9-way image classification set "dataset1" from GitHub (billjcapps/VRScavengerHunt); label vocabulary: DC Comics, Doctor Who, Firefly, lotr, shelf, Spider-Man, Star Wars, table, weapon.

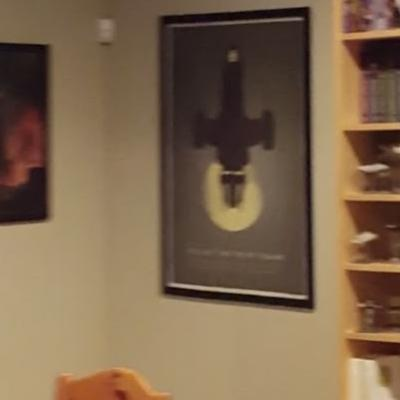
Label: Firefly

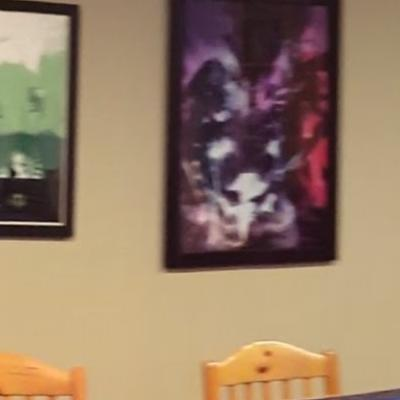
Label: DC Comics

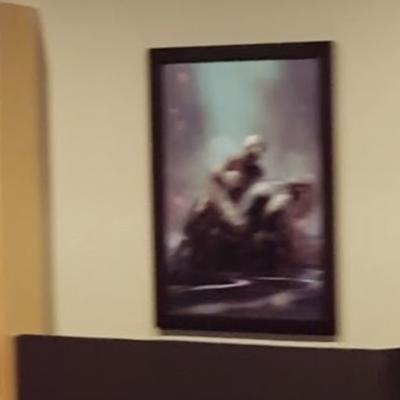
Label: Spider-Man

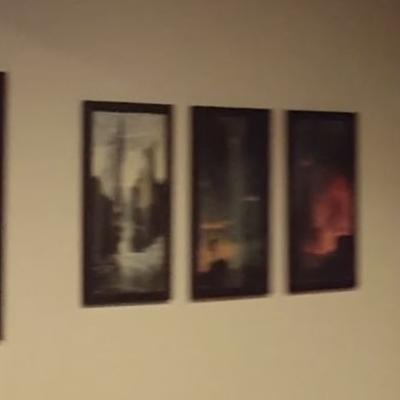
Label: lotr

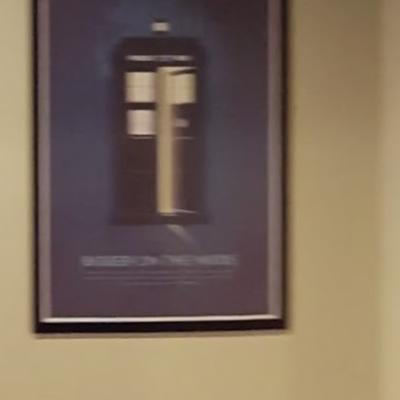
Label: Doctor Who

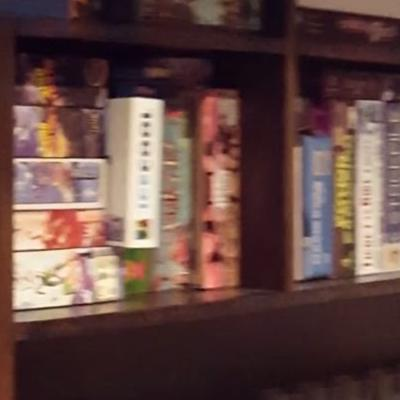
Label: shelf
